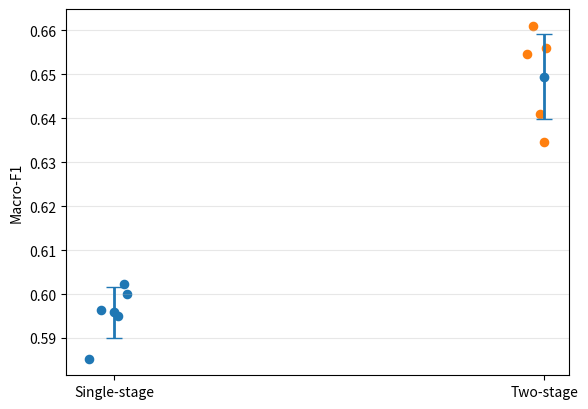

Write the Python code that produced this figure. (Note: this script raises an exception after producing the figure.)
import numpy as np
import matplotlib.pyplot as plt

single = np.array([0.5951, 0.5964, 0.6022, 0.6001, 0.5853])
two    = np.array([0.6547, 0.6559, 0.6411, 0.6347, 0.6611])

def mean_ci95(x):
    m = x.mean()
    s = x.std(ddof=1)
    n = len(x)
    ci = 1.96 * s / np.sqrt(n)   # 95% CI (normal approx; fine for visualization)
    return m, ci

m1, ci1 = mean_ci95(single)
m2, ci2 = mean_ci95(two)

plt.figure(figsize=(6, 4.2))

x = np.array([0, 1])
means = [m1, m2]
cis   = [ci1, ci2]

# errorbars (mean ± 95% CI)
plt.errorbar(x, means, yerr=cis, fmt='o', capsize=6, elinewidth=2)

# overlay fold points with jitter
rng = np.random.default_rng(42)
jit1 = rng.normal(0, 0.03, size=len(single))
jit2 = rng.normal(0, 0.03, size=len(two))
plt.scatter(np.zeros_like(single)+jit1, single, s=35)
plt.scatter(np.ones_like(two)+jit2, two, s=35)

plt.xticks([0, 1], ["Single-stage", "Two-stage"])
plt.ylabel("Macro-F1")
plt.grid(True, axis="y", alpha=0.3)
plt.tight_layout()
plt.savefig("results/unsw_cv_mean_ci.png", dpi=300)
plt.show()
